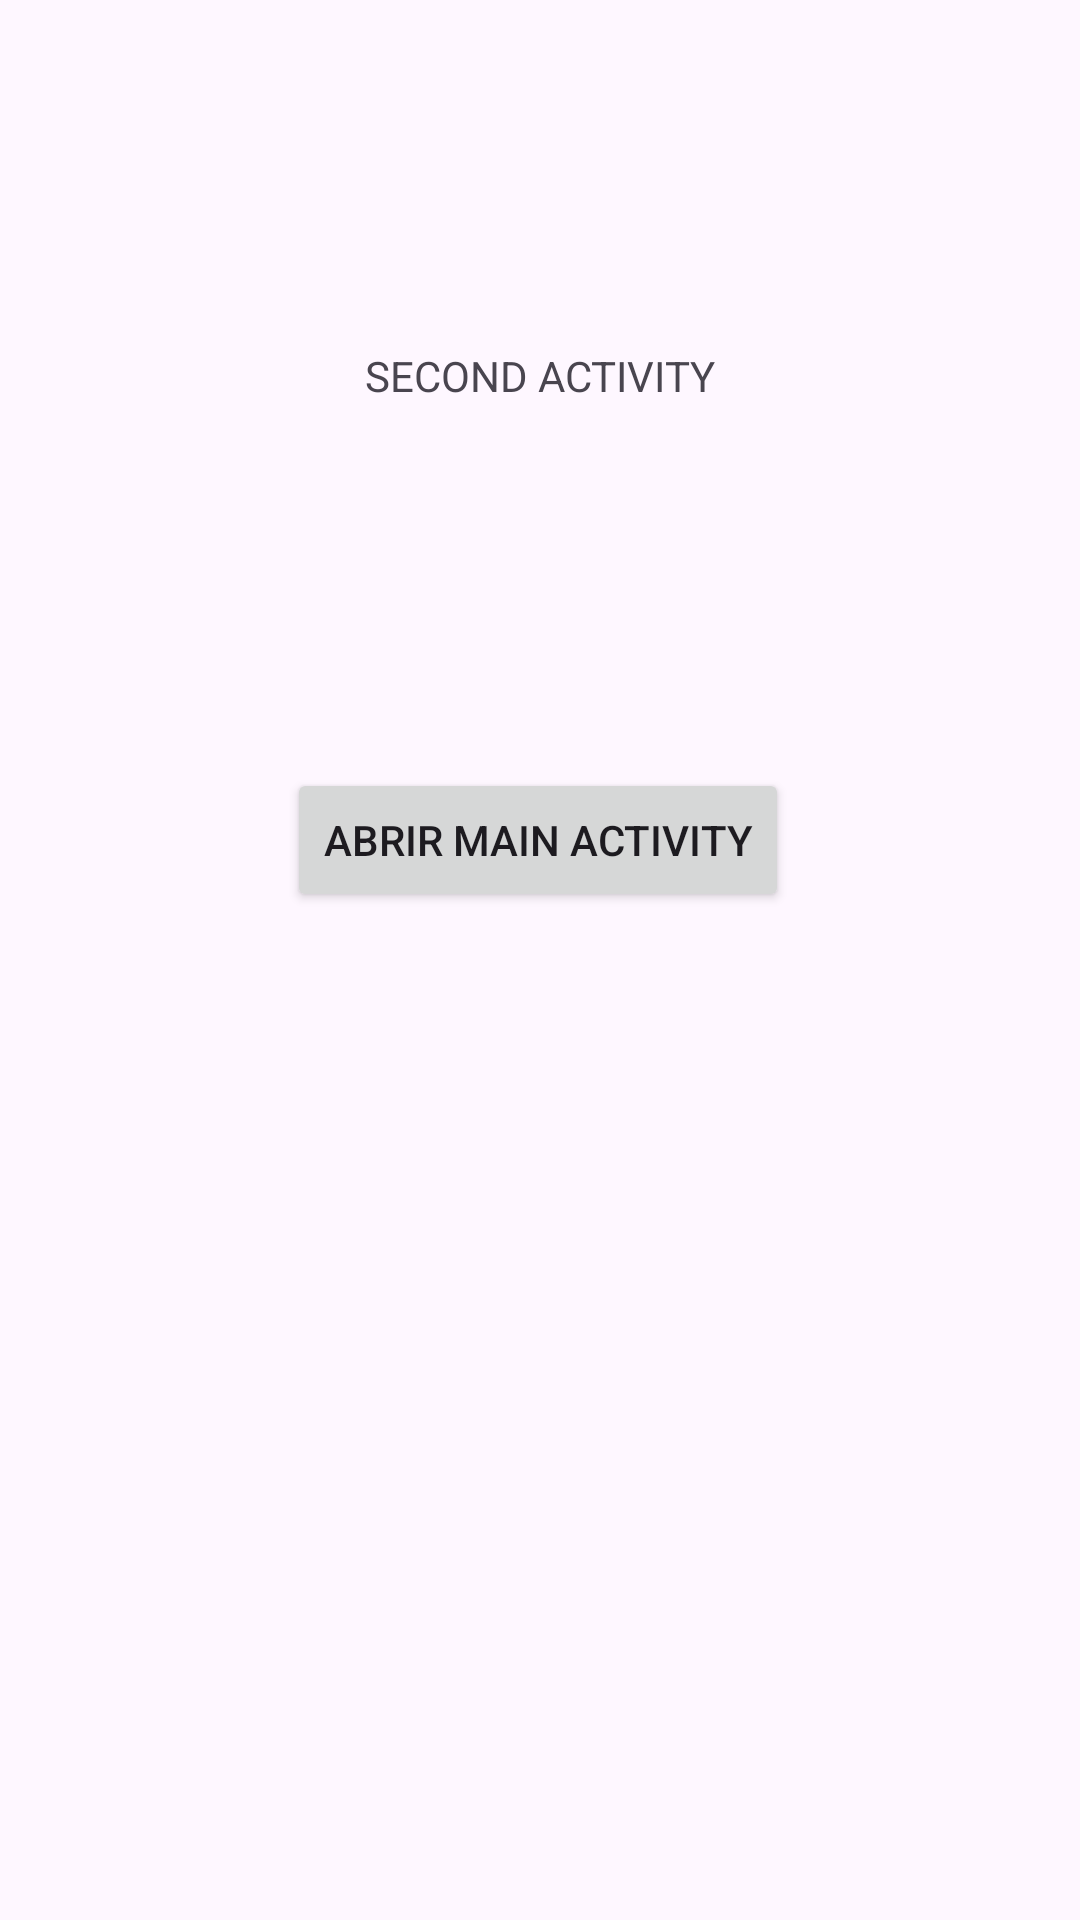

Layout XML and referenced resources for this Android screen:
<!-- AndroidManifest.xml: application theme Theme._03EjemploCicloActividad -->
<!-- res/layout/activity_second.xml -->
<?xml version="1.0" encoding="utf-8"?>
<androidx.constraintlayout.widget.ConstraintLayout xmlns:android="http://schemas.android.com/apk/res/android"
    xmlns:app="http://schemas.android.com/apk/res-auto"
    xmlns:tools="http://schemas.android.com/tools"
    android:layout_width="match_parent"
    android:layout_height="match_parent"
    tools:context=".SecondActivity">

    <androidx.constraintlayout.widget.ConstraintLayout
        android:layout_width="match_parent"
        android:layout_height="match_parent"
        tools:context=".MainActivity">

        <TextView
            android:id="@+id/textViewSecond"
            android:layout_width="wrap_content"
            android:layout_height="wrap_content"
            android:text="SECOND ACTIVITY"
            app:layout_constraintBottom_toBottomOf="parent"
            app:layout_constraintEnd_toEndOf="parent"
            app:layout_constraintStart_toStartOf="parent"
            app:layout_constraintTop_toTopOf="parent"
            app:layout_constraintVertical_bias="0.186" />

        <Button
            android:id="@+id/btnAbrirMain"
            android:layout_width="wrap_content"
            android:layout_height="wrap_content"
            android:layout_marginTop="36dp"
            android:text="Abrir Main Activity"
            app:layout_constraintBottom_toBottomOf="parent"
            app:layout_constraintEnd_toEndOf="parent"
            app:layout_constraintHorizontal_bias="0.497"
            app:layout_constraintStart_toStartOf="parent"
            app:layout_constraintTop_toTopOf="@+id/textViewSecond"
            app:layout_constraintVertical_bias="0.237" />

    </androidx.constraintlayout.widget.ConstraintLayout>
</androidx.constraintlayout.widget.ConstraintLayout>
<!-- resources referenced by this layout -->
<resources>
  <style name="Theme._03EjemploCicloActividad" parent="Base.Theme._03EjemploCicloActividad" />
  <style name="Base.Theme._03EjemploCicloActividad" parent="Theme.Material3.DayNight.NoActionBar">
          
          
      </style>
</resources>
